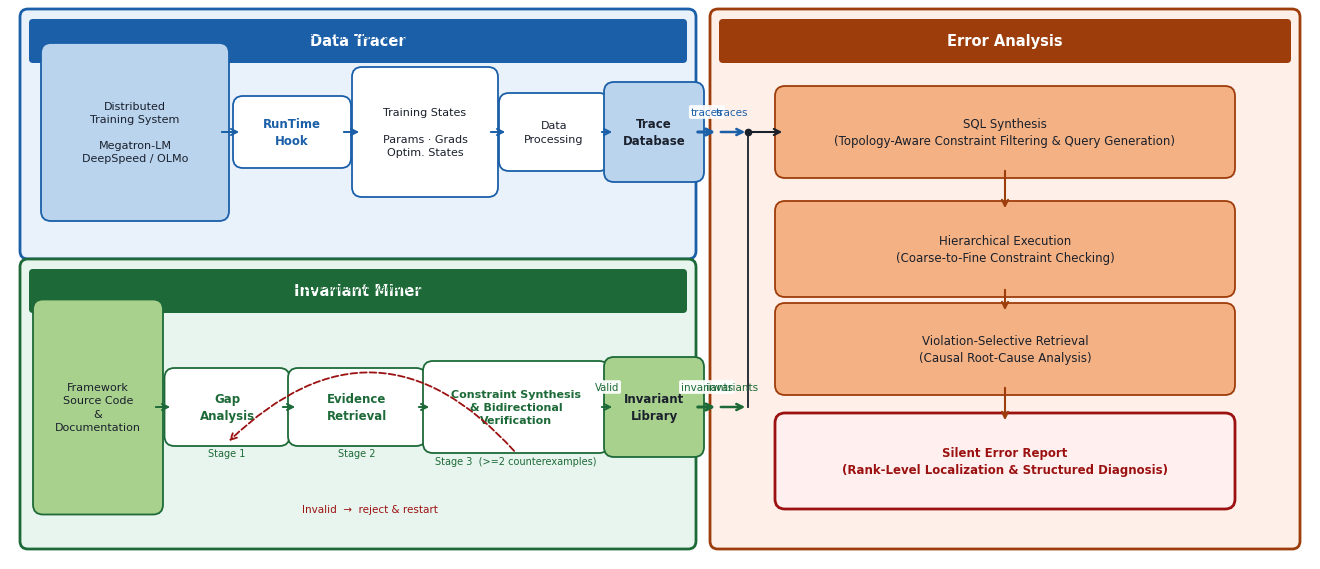

Reproduce this figure in Python. (Note: this script raises an exception after producing the figure.)
#!/usr/bin/env python3
"""
TrainAudit — System Overview Figure (ICML 2025, publication quality)

Three sections (left → right):
  1. Data Tracer    (top-left,    blue)   — online runtime monitoring
  2. Invariant Miner (bottom-left, green)  — offline LLM-driven discovery
  3. Error Analysis (right,       orange) — combined detection & diagnosis

Data flow:
  Training System → hook → states → processing → Trace DB ──────┐
                                                                   ▼
                                               SQL Synthesis (topology-aware)
  Docs/Code → Gap Analysis → Evidence Retrieval → Constraint Synthesis       │
                      ↑──────── Invalid (dashed) ─────────────────┘        ↓
                                                → Invariant Library ──→ Hierarchical Exec
                                                                        → Violation Retrieval
                                                                        → Silent Error Report
"""

import matplotlib
import matplotlib.pyplot as plt
from matplotlib.patches import FancyBboxPatch

matplotlib.rcParams.update({
    'font.family': 'DejaVu Sans',
    'font.size': 9.0,
    'pdf.fonttype': 42,
    'ps.fonttype': 42,
})

# ─── Palette ─────────────────────────────────────────────────────
BL, BL_LT, BL_MD = '#1A5FA8', '#E9F2FB', '#BAD4EE'   # Data Tracer   (blue)
GR, GR_LT, GR_MD = '#1D6A38', '#E8F5EE', '#A9D18E'   # Inv. Miner    (green)
OR, OR_LT, OR_MD = '#9E3D0C', '#FEF0E8', '#F4B183'   # Error Analysis (amber)
RD, RD_LT        = '#9B1111', '#FFF0EF'               # Report / reject (red)
DK, GY, WH       = '#1A202C', '#6B7280', '#FFFFFF'

FW, FH = 13.0, 5.5
fig = plt.figure(figsize=(FW, FH), facecolor=WH)
ax  = fig.add_axes([0, 0, 1, 1])
ax.set_xlim(0, FW)
ax.set_ylim(0, FH)
ax.axis('off')


# ─── Primitives ──────────────────────────────────────────────────

def rbox(cx, cy, w, h, text='', *, fc=WH, ec=GY, tc=DK,
         fs=8.5, bold=False, lw=1.3, ls='-', z=3):
    p = FancyBboxPatch(
        (cx - w/2, cy - h/2), w, h,
        boxstyle='round,pad=0.10',
        fc=fc, ec=ec, lw=lw, ls=ls, zorder=z, clip_on=False,
    )
    ax.add_patch(p)
    if text:
        ax.text(cx, cy, text,
                ha='center', va='center',
                fontsize=fs, color=tc, zorder=z+1,
                fontweight='bold' if bold else 'normal',
                multialignment='center', linespacing=1.38)


def panel_box(x, y, w, h, title, *, fc, ec, lw=2.0, z=1):
    """Section panel with coloured title bar."""
    p = FancyBboxPatch(
        (x, y), w, h,
        boxstyle='round,pad=0.08',
        fc=fc, ec=ec, lw=lw, zorder=z, clip_on=False,
    )
    ax.add_patch(p)
    th = 0.42
    bar = FancyBboxPatch(
        (x + 0.05, y + h - th), w - 0.10, th - 0.06,
        boxstyle='round,pad=0.04',
        fc=ec, ec=ec, lw=0, zorder=z+1, clip_on=False,
    )
    ax.add_patch(bar)
    ax.text(x + w/2, y + h - th/2 - 0.03, title,
            ha='center', va='center',
            fontsize=10.5, fontweight='bold', color=WH, zorder=z+2)


def arr(x0, y0, x1, y1, *, c=DK, lw=1.4, ls='-', z=8, cs=None):
    kw = dict(arrowstyle='->', color=c, lw=lw,
              mutation_scale=11, linestyle=ls)
    if cs:
        kw['connectionstyle'] = cs
    ax.annotate('', xy=(x1, y1), xytext=(x0, y0), arrowprops=kw, zorder=z)


def arrlbl(x0, y0, x1, y1, label, *, c=DK, lw=1.4, ls='-', z=8,
           lx=None, ly=None, lfs=7.2):
    """Arrow with floating label positioned explicitly."""
    arr(x0, y0, x1, y1, c=c, lw=lw, ls=ls, z=z)
    mx = lx if lx is not None else (x0 + x1) / 2
    my = ly if ly is not None else (y0 + y1) / 2
    ax.text(mx, my, label,
            ha='center', va='center',
            fontsize=lfs, color=c, zorder=z+1,
            bbox=dict(boxstyle='round,pad=0.18', fc=WH, ec='none', alpha=0.92))


def note(x, y, text, *, c=GY, fs=7.2, ha='center', style='italic'):
    ax.text(x, y, text, ha=ha, va='center', fontsize=fs,
            color=c, fontstyle=style, zorder=9)


# ══════════════════════════════════════════════════════════════════
#   SECTION PANELS
#   Data Tracer    : x 0.18–6.78,  y 3.08–5.42  (w=6.60, h=2.34)
#   Inv. Miner     : x 0.18–6.78,  y 0.18–2.92  (w=6.60, h=2.74)
#   Error Analysis : x 7.08–12.82, y 0.18–5.42  (w=5.74, h=5.24)
# ══════════════════════════════════════════════════════════════════

panel_box(0.18, 3.08, 6.60, 2.34, 'Data Tracer',      fc=BL_LT, ec=BL)
panel_box(0.18, 0.18, 6.60, 2.74, 'Invariant Miner',  fc=GR_LT, ec=GR)
panel_box(7.08, 0.18, 5.74, 5.24, 'Error Analysis',   fc=OR_LT, ec=OR)

note(3.48, 5.24, 'online — runs during training',              c=BL, fs=7.5)
note(3.48, 2.72, 'offline — LLM-driven invariant discovery',  c=GR, fs=7.5)


# ══════════════════════════════════════════════════════════════════
#   DATA TRACER  (horizontal flow, all at y = DY)
# ══════════════════════════════════════════════════════════════════

DY = 4.27   # y-center for all Data Tracer elements

# [1] Distributed Training System
rbox(1.25, DY, 1.68, 1.58,
     'Distributed\nTraining System\n\nMegatron-LM\nDeepSpeed / OLMo',
     fc=BL_MD, ec=BL, fs=8.0)

arr(2.09, DY, 2.32, DY, c=BL, lw=1.4)

# [2] RunTime Hook
rbox(2.82, DY, 0.98, 0.52, 'RunTime\nHook',
     fc=WH, ec=BL, tc=BL, bold=True, fs=8.5)

arr(3.31, DY, 3.52, DY, c=BL, lw=1.4)

# [3] Training States  (three sub-items listed)
rbox(4.15, DY, 1.26, 1.10,
     'Training States\n\nParams · Grads\nOptim. States',
     fc=WH, ec=BL, fs=8.0)

arr(4.78, DY, 4.98, DY, c=BL, lw=1.4)

# [4] Data Processing Pipeline
rbox(5.44, DY, 0.90, 0.58, 'Data\nProcessing',
     fc=WH, ec=BL, fs=8.0)

arr(5.89, DY, 6.05, DY, c=BL, lw=1.4)

# [5] Trace Database
rbox(6.44, DY, 0.80, 0.80, 'Trace\nDatabase',
     fc=BL_MD, ec=BL, bold=True, fs=8.5)

# Arrow: Trace DB ──────── → boundary
arrlbl(6.85, DY, 7.08, DY, 'traces',
       c=BL, lw=2.2, lx=6.97, ly=DY + 0.20, lfs=7.5)


# ══════════════════════════════════════════════════════════════════
#   INVARIANT MINER  (horizontal flow with rejection feedback)
#   [Docs & Code] → [Gap Analysis S1] → [Evidence Retrieval S2]
#                 → [Constraint Synthesis S3] → [Invariant Library]
#   Invalid: dashed curved arrow back to S1
# ══════════════════════════════════════════════════════════════════

IY = 1.52   # y-center for all Invariant Miner elements

# [A] Docs & Code (input, tall box on the left)
rbox(0.88, IY, 1.10, 1.95,
     'Framework\nSource Code\n&\nDocumentation',
     fc=GR_MD, ec=GR, fs=8.0)

arr(1.43, IY, 1.63, IY, c=GR, lw=1.4)

# [B] Gap Analysis  (S1)
rbox(2.17, IY, 1.05, 0.58, 'Gap\nAnalysis',
     fc=WH, ec=GR, tc=GR, bold=True, fs=8.5)
note(2.17, IY - 0.46, 'Stage 1', c=GR, fs=7.0, style='normal')

arr(2.70, IY, 2.88, IY, c=GR, lw=1.4)

# [C] Evidence Retrieval  (S2)
rbox(3.47, IY, 1.18, 0.58, 'Evidence\nRetrieval',
     fc=WH, ec=GR, tc=GR, bold=True, fs=8.5)
note(3.47, IY - 0.46, 'Stage 2', c=GR, fs=7.0, style='normal')

arr(4.06, IY, 4.22, IY, c=GR, lw=1.4)

# [D] Constraint Synthesis + Bidirectional Verification  (S3)
rbox(5.06, IY, 1.66, 0.72,
     'Constraint Synthesis\n& Bidirectional\nVerification',
     fc=WH, ec=GR, tc=GR, bold=True, fs=8.0)
note(5.06, IY - 0.54, 'Stage 3  (>=2 counterexamples)', c=GR, fs=7.0, style='normal')

# Valid → Invariant Library
arrlbl(5.89, IY, 6.05, IY, 'Valid',
       c=GR, lw=1.4, lx=5.97, ly=IY + 0.20, lfs=7.2)

# [E] Invariant Library
rbox(6.44, IY, 0.80, 0.80, 'Invariant\nLibrary',
     fc=GR_MD, ec=GR, bold=True, fs=8.5)

# Arrow: Invariant Library ──── → boundary
arrlbl(6.85, IY, 7.08, IY, 'invariants',
       c=GR, lw=2.2, lx=6.97, ly=IY + 0.20, lfs=7.5)

# Invalid feedback loop: dashed curved arrow from S3 bottom back to S1 bottom
ax.annotate('',
    xy     = (2.17, IY - 0.36),    # arrive at Gap Analysis base
    xytext = (5.06, IY - 0.46),    # leave from Constraint Synthesis base
    arrowprops=dict(
        arrowstyle='->', color=RD, lw=1.3,
        mutation_scale=11, linestyle='--',
        connectionstyle='arc3,rad=0.52',
    ),
    zorder=8,
)
note(3.60, 0.50, 'Invalid  →  reject & restart', c=RD, fs=7.5, style='normal')


# ══════════════════════════════════════════════════════════════════
#   ERROR ANALYSIS  (x: 7.08–12.82, y: 0.18–5.42)
#
#   Two inputs arrive at EA left boundary at different heights:
#     • traces      at y = DY = 4.27  (from Trace DB)
#     • invariants  at y = IY = 1.52  (from Invariant Library)
#
#   Both route to SQL Synthesis (top box, at y = DY = 4.27).
#   The invariants travel along the left margin of EA (x=7.35)
#   as a vertical connector, well left of all EA content boxes.
#
#   Four stages then flow downward:
#     SQL Synthesis → Hierarchical Execution → Violation Retrieval → Report
# ══════════════════════════════════════════════════════════════════

EX = 9.95   # center x of all EA boxes
EW = 4.40   # box width (left edge = EX - EW/2 = 7.75)

# ── SQL Synthesis is positioned at y = DY so the traces arrow is horizontal ──
Y_SQL = DY;   H_SQL = 0.72
Y_HEX = 3.10; H_HEX = 0.76
Y_VSR = 2.10; H_VSR = 0.72
Y_REP = 0.98; H_REP = 0.76

# ── Left-margin merge bus inside EA ──────────────────────────────
# A thin vertical line at x=7.38, from IY up to DY, collects both inputs
BUS_X = 7.38
ax.plot([BUS_X, BUS_X], [IY, DY], color=DK, lw=1.3, zorder=6)
# Small filled circle at the top junction (traces join here)
ax.plot(BUS_X, DY, 'o', color=DK, markersize=4.5, zorder=7)

# traces:     Trace DB boundary → bus top  (horizontal)
arr(7.08, DY, BUS_X, DY,  c=BL, lw=1.8)

# invariants: Inv. Library boundary → bus bottom (horizontal)
arr(7.08, IY, BUS_X, IY,  c=GR, lw=1.8)

# bus → SQL Synthesis  (horizontal from bus top to box left edge)
arr(BUS_X, DY, EX - EW/2, Y_SQL, c=DK, lw=1.5)

# labels on the horizontal entry stubs
note(7.22, DY + 0.20, 'traces',     c=BL, fs=7.5, style='normal')
note(7.22, IY + 0.20, 'invariants', c=GR, fs=7.5, style='normal')

# ── Stage 1: SQL Synthesis ──
rbox(EX, Y_SQL, EW, H_SQL,
     'SQL Synthesis\n(Topology-Aware Constraint Filtering & Query Generation)',
     fc=OR_MD, ec=OR, fs=8.5)

arr(EX, Y_SQL - H_SQL/2, EX, Y_HEX + H_HEX/2, c=OR, lw=1.5)

# ── Stage 2: Hierarchical Execution ──
rbox(EX, Y_HEX, EW, H_HEX,
     'Hierarchical Execution\n(Coarse-to-Fine Constraint Checking)',
     fc=OR_MD, ec=OR, fs=8.5)

arr(EX, Y_HEX - H_HEX/2, EX, Y_VSR + H_VSR/2, c=OR, lw=1.5)

# ── Stage 3: Violation-Selective Retrieval ──
rbox(EX, Y_VSR, EW, H_VSR,
     'Violation-Selective Retrieval\n(Causal Root-Cause Analysis)',
     fc=OR_MD, ec=OR, fs=8.5)

arr(EX, Y_VSR - H_VSR/2, EX, Y_REP + H_REP/2, c=OR, lw=1.5)

# ── Stage 4: Silent Error Report ──
rbox(EX, Y_REP, EW, H_REP,
     'Silent Error Report\n(Rank-Level Localization & Structured Diagnosis)',
     fc=RD_LT, ec=RD, tc=RD, bold=True, fs=8.5, lw=2.0)


# ══════════════════════════════════════════════════════════════════
#   SAVE
# ══════════════════════════════════════════════════════════════════

out_pdf = '/Users/miketang/Dev/sdc_llm_icml_2025/figures/system-framewoek.pdf'
out_png = '/Users/miketang/Dev/sdc_llm_icml_2025/figures/system-framewoek-preview.png'

fig.savefig(out_pdf, dpi=300, bbox_inches='tight', facecolor=WH)
fig.savefig(out_png, dpi=180, bbox_inches='tight', facecolor=WH)
print("Saved:", out_pdf)
